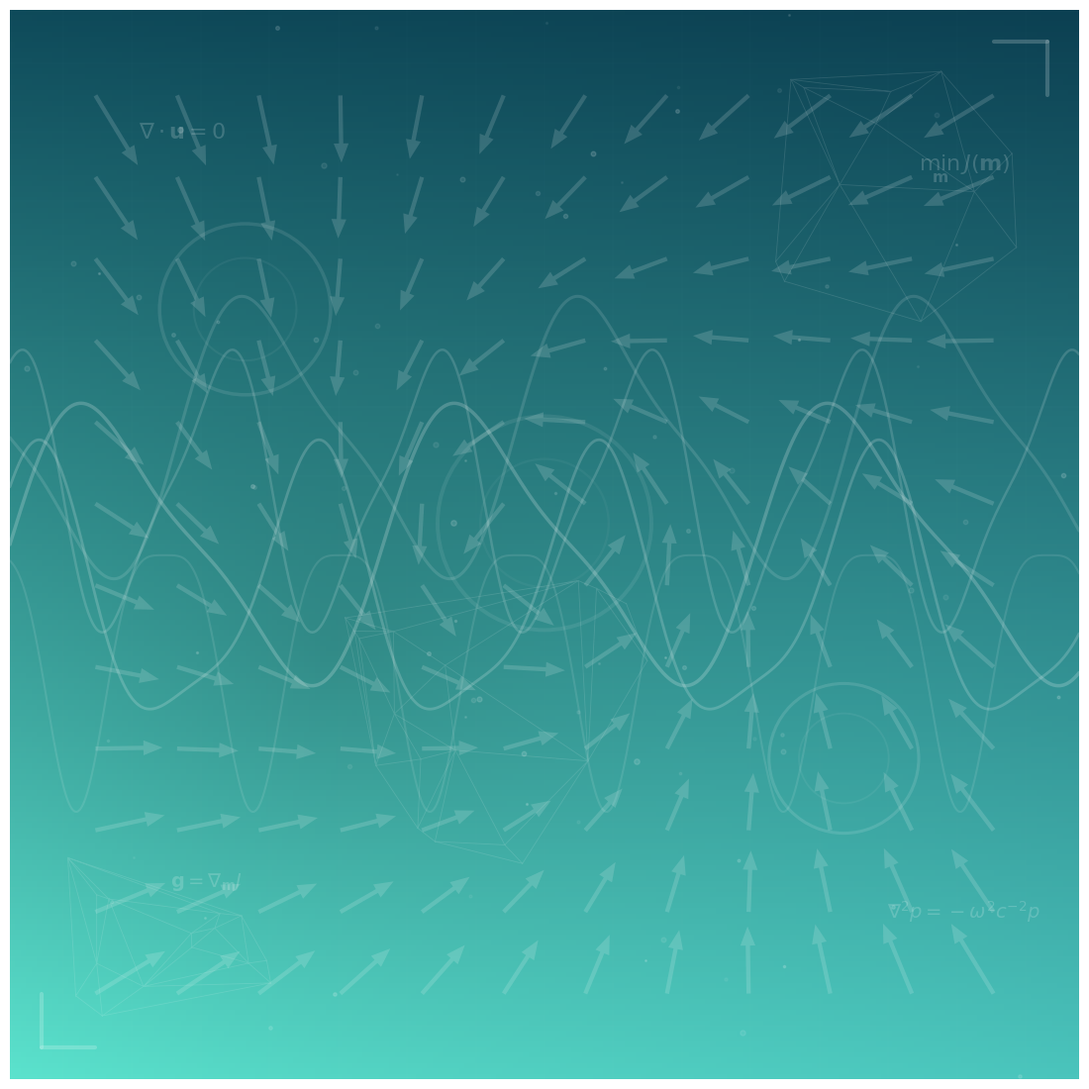

Python code for this plot:
"""
Generate a sophisticated background image for the hero section based on research themes:
- Wave propagation (acoustic waves)
- Computational fluid dynamics (flow patterns)
- Finite element meshes
- Mathematical optimization (gradient flows)
"""

import numpy as np
import matplotlib.pyplot as plt
from matplotlib.patches import Circle
from matplotlib.tri import Triangulation

# Set high resolution for crisp output
fig = plt.figure(figsize=(19.2, 10.8), dpi=200)
ax = plt.gca()

# Create sophisticated multi-layer gradient background
x = np.linspace(0, 1, 200)
y = np.linspace(0, 1, 200)
X, Y = np.meshgrid(x, y)

# Define color palette - dark teal to turquoise
color_dark = np.array([15, 76, 92]) / 255   # Deep ocean teal
color_mid = np.array([20, 184, 166]) / 255  # Teal
color_light = np.array([94, 234, 212]) / 255  # Bright turquoise

# Create layered gradient with radial influences
R = (color_dark[0] * (1 - Y) + color_light[0] * Y) * (1 - 0.2 * X)
G = (color_dark[1] * (1 - Y) + color_light[1] * Y) * (1 - 0.15 * X)
B = (color_dark[2] * (1 - Y) + color_light[2] * Y) * (1 - 0.1 * X)

# Add subtle radial gradients for depth
center_x, center_y = 0.3, 0.6
radial = np.sqrt((X - center_x)**2 + (Y - center_y)**2)
radial_factor = 1 - 0.15 * np.exp(-radial * 3)

background = np.dstack([R * radial_factor, G * radial_factor, B * radial_factor])
ax.imshow(background, extent=[0, 10, 0, 10], aspect='auto', alpha=1.0)

# Add elegant wave patterns with varying opacity and thickness
t = np.linspace(0, 10, 2000)
wave_configs = [
    (1.8, 0, 0.20, 2.5, 5.0),
    (2.4, np.pi/3, 0.18, 2.0, 4.5),
    (3.2, np.pi/2, 0.15, 1.8, 5.5),
    (2.0, np.pi, 0.12, 2.2, 6.0),
    (3.8, 3*np.pi/4, 0.10, 1.5, 4.0)
]

for freq, phase, alpha_val, lw, offset in wave_configs:
    y_wave = offset + 1.2 * np.sin(freq * t + phase) + 0.3 * np.sin(freq * 2 * t)
    ax.plot(t, y_wave, 'white', linewidth=lw, alpha=alpha_val, solid_capstyle='round')

# Create elegant finite element mesh - structured regions
np.random.seed(42)

# Create multiple mesh regions for visual interest
mesh_regions = [
    (np.array([0.5, 2.5, 0.5, 2.5]), 15),  # Bottom left
    (np.array([7, 9.5, 7, 9.5]), 12),       # Top right
    (np.array([3, 6, 2, 5]), 18),           # Center-left
]

for bounds, n_pts in mesh_regions:
    mesh_x = np.random.uniform(bounds[0], bounds[1], n_pts)
    mesh_y = np.random.uniform(bounds[2], bounds[3], n_pts)
    triang = Triangulation(mesh_x, mesh_y)
    ax.triplot(triang, color='white', linewidth=0.6, alpha=0.12, linestyle='-')

# Add gradient flow field - more sophisticated pattern
Y_grid, X_grid = np.mgrid[0.8:9.2:12j, 0.8:9.2:12j]

# Create vortex-like flow pattern (typical in CFD)
center_flow = np.array([5.0, 5.0])
dx = X_grid - center_flow[0]
dy = Y_grid - center_flow[1]
r = np.sqrt(dx**2 + dy**2) + 0.1

# Spiral flow pattern
U = -dy / r * np.exp(-r / 4)
V = dx / r * np.exp(-r / 4)

# Add gradient component
U += -0.15 * dx
V += -0.15 * dy

ax.quiver(X_grid, Y_grid, U, V,
          color='white', alpha=0.15, width=0.004,
          scale=12, headwidth=3.5, headlength=4.5)

# Add elegant mathematical annotations with better positioning
equations = [
    (r'$\nabla \cdot \mathbf{u} = 0$', (1.2, 8.8), 16),
    (r'$\nabla^2 p = -\omega^2 c^{-2} p$', (8.2, 1.5), 14),
    (r'$\min_{\mathbf{m}} \, J(\mathbf{m})$', (8.5, 8.5), 16),
    (r'$\mathbf{g} = \nabla_{\mathbf{m}} J$', (1.5, 1.8), 14),
]

for eq, (x_pos, y_pos), fsize in equations:
    text = ax.text(x_pos, y_pos, eq, fontsize=fsize, color='white',
                   alpha=0.18, family='serif', weight='normal',
                   bbox=dict(boxstyle='round,pad=0.4', facecolor='none',
                            edgecolor='none'))

# Add sophisticated geometric elements
# Large circles representing computational domains
circles = [
    (2.2, 7.2, 0.8, 0.10, 2.5),
    (7.8, 3.0, 0.7, 0.12, 2.2),
    (5.0, 5.2, 1.0, 0.08, 2.8),
]

for cx, cy, radius, alpha_val, lw in circles:
    circle = Circle((cx, cy), radius, fill=False,
                   edgecolor='white', linewidth=lw, alpha=alpha_val)
    ax.add_patch(circle)
    # Add inner circle for depth
    inner_circle = Circle((cx, cy), radius * 0.6, fill=False,
                         edgecolor='white', linewidth=lw * 0.6, alpha=alpha_val * 0.5)
    ax.add_patch(inner_circle)

# Add subtle grid overlay for structure
for i in np.linspace(0.5, 9.5, 15):
    ax.plot([i, i], [0, 10], 'white', linewidth=0.3, alpha=0.04)
    ax.plot([0, 10], [i, i], 'white', linewidth=0.3, alpha=0.04)

# Add decorative corner elements
corner_elements = [
    (0.3, 0.3, 0.5, 0.5),
    (9.7, 9.7, -0.5, -0.5),
]

for cx, cy, dx, dy in corner_elements:
    ax.plot([cx, cx + dx], [cy, cy], 'white', linewidth=3, alpha=0.2,
           solid_capstyle='round')
    ax.plot([cx, cx], [cy, cy + dy], 'white', linewidth=3, alpha=0.2,
           solid_capstyle='round')

# Add subtle particle effects
np.random.seed(123)
n_particles = 80
px = np.random.uniform(0, 10, n_particles)
py = np.random.uniform(0, 10, n_particles)
sizes = np.random.uniform(1, 4, n_particles)
alphas = np.random.uniform(0.05, 0.15, n_particles)

for i in range(n_particles):
    ax.plot(px[i], py[i], 'o', color='white', markersize=sizes[i],
           alpha=alphas[i])

# Clean up
ax.set_xlim(0, 10)
ax.set_ylim(0, 10)
ax.axis('off')
ax.set_aspect('equal')

# Save high-quality outputs
plt.tight_layout(pad=0)
plt.savefig('hero-background.png', dpi=200, bbox_inches='tight',
            pad_inches=0, facecolor='none', edgecolor='none',
            transparent=True)
plt.savefig('hero-background.jpg', dpi=200, bbox_inches='tight',
            pad_inches=0, facecolor='#0f4c5c', edgecolor='none')
plt.close()

print("✓ High-quality background images generated successfully!")
print("  - hero-background.png (transparent, 200 DPI)")
print("  - hero-background.jpg (solid background, 200 DPI)")
